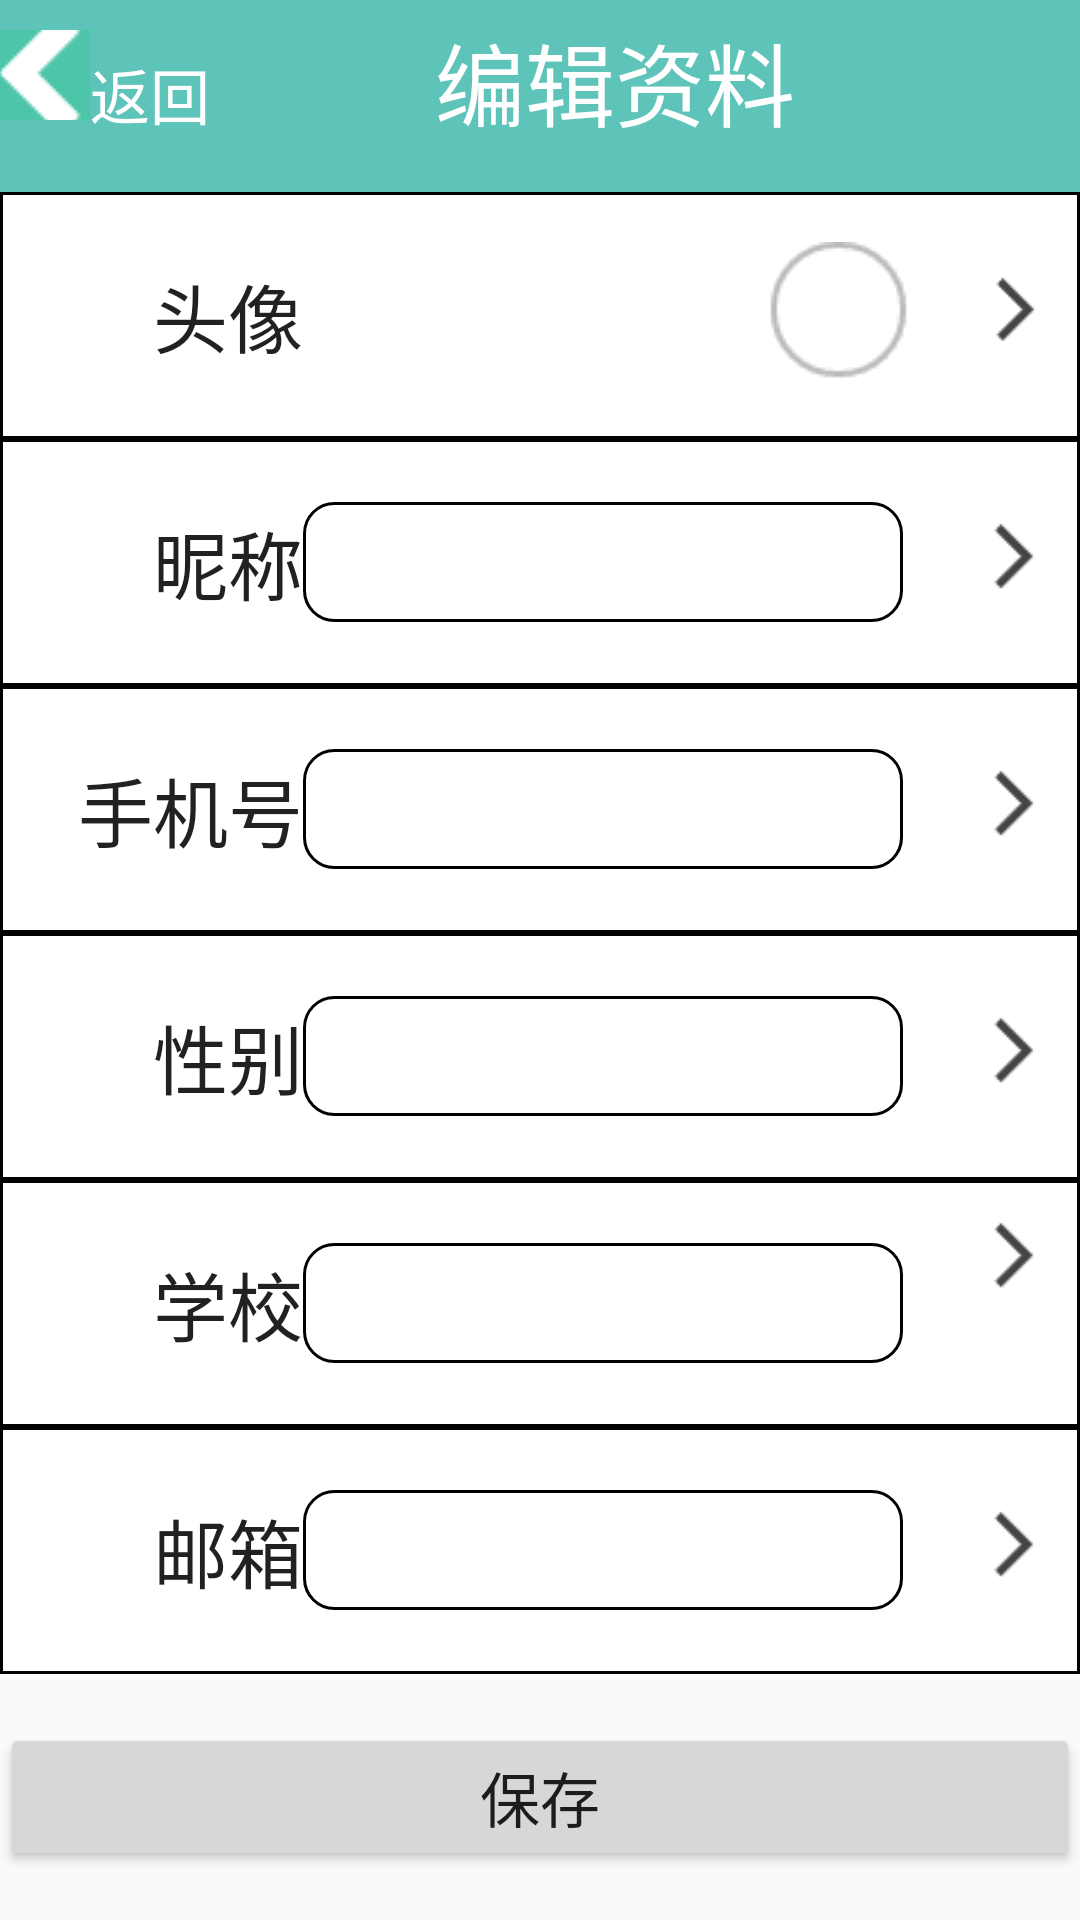

Write the Android layout XML for this screen, with the resource values it uses.
<!-- AndroidManifest.xml: application theme AppTheme -->
<!-- res/layout/activity_edit_profile.xml -->
<?xml version="1.0" encoding="utf-8"?>
<LinearLayout xmlns:android="http://schemas.android.com/apk/res/android"
    xmlns:tools="http://schemas.android.com/tools"
    android:layout_width="match_parent"
    android:layout_height="match_parent"
    android:orientation="vertical"
    tools:context="com.example.administrator.sms.EditProfile">

    <LinearLayout
        android:orientation="horizontal"
        android:layout_width="match_parent"
        android:layout_height="match_parent"
        android:background="#5ec3b8"
        android:layout_weight="9">

        <ImageButton
            android:layout_width="30dp"
            android:layout_height="30dp"
            android:layout_marginTop="10dp"
            android:background="#ffffff"
            android:src="@drawable/f1"
            android:id="@+id/imageButton3" />

        <TextView
            android:layout_width="wrap_content"
            android:layout_height="wrap_content"
            android:text="返回"
            android:textColor="#ffffff"
            android:textSize="20dp"
            android:layout_marginTop="5dp"
            android:id="@+id/textView18" />

        <TextView
            android:layout_width="wrap_content"
            android:layout_height="wrap_content"
            android:text="编辑资料"
            android:textSize="30dp"
            android:layout_marginTop="5dp"
            android:textColor="#ffffff"
            android:layout_marginLeft="75dp"
            android:id="@+id/textView19" />
    </LinearLayout>

    <LinearLayout
        android:orientation="vertical"
        android:layout_width="match_parent"
        android:layout_height="match_parent"
        android:layout_weight="1">

        <LinearLayout
            android:orientation="horizontal"
            android:layout_width="match_parent"
            android:layout_height="match_parent"
            android:background="@drawable/myborder"
            android:layout_weight="1">

            <TextView
                android:layout_width="wrap_content"
                android:layout_height="wrap_content"
                android:text="头像"
                android:textSize="25dp"
                android:layout_marginLeft="50dp"
                android:textAppearance="?android:attr/textAppearanceLarge"
                android:layout_gravity="center"
                android:id="@+id/textView17" />

            <ImageView
                android:layout_width="wrap_content"
                android:layout_height="wrap_content"
                android:src="@drawable/g1"
                android:layout_gravity="center"
                android:layout_marginLeft="150dp"
                android:id="@+id/imageView3" />

            <ImageView
                android:layout_width="wrap_content"
                android:layout_height="wrap_content"
                android:src="@drawable/f3"
                android:layout_gravity="center"
                android:layout_marginLeft="10dp"
                android:id="@+id/imageView10" />
        </LinearLayout>

        <LinearLayout
            android:orientation="horizontal"
            android:layout_width="match_parent"
            android:layout_height="match_parent"
            android:background="@drawable/myborder"
            android:layout_weight="1">

            <TextView
                android:layout_width="wrap_content"
                android:layout_height="wrap_content"
                android:text="昵称"
                android:textSize="25dp"
                android:layout_marginLeft="50dp"
                android:layout_gravity="center"
                android:textAppearance="?android:attr/textAppearanceLarge"
                android:id="@+id/textView20" />

            <EditText
                android:layout_width="200dp"
                android:layout_height="40dp"
                android:layout_gravity="center"
                android:background="@drawable/h"
                android:id="@+id/editText" />

            <ImageView
                android:layout_width="wrap_content"
                android:layout_height="wrap_content"
                android:src="@drawable/f3"
                android:layout_marginLeft="15dp"
                android:layout_gravity="center"
                android:id="@+id/imageView11" />
        </LinearLayout>

        <LinearLayout
            android:orientation="horizontal"
            android:layout_width="match_parent"
            android:layout_height="match_parent"
            android:background="@drawable/myborder"
            android:layout_weight="1">

            <TextView
                android:layout_width="wrap_content"
                android:layout_height="wrap_content"
                android:text="手机号"
                android:textSize="25dp"
                android:layout_marginLeft="25dp"
                android:textAppearance="?android:attr/textAppearanceLarge"
                android:layout_gravity="center"
                android:id="@+id/textView21" />

            <EditText
                android:layout_width="200dp"
                android:layout_height="40dp"
                android:layout_gravity="center"
                android:background="@drawable/h"
                android:id="@+id/editText2" />

            <ImageView
                android:layout_width="wrap_content"
                android:layout_height="wrap_content"
                android:src="@drawable/f3"
                android:layout_gravity="center"
                android:layout_marginLeft="15dp"
                android:id="@+id/imageView12" />
        </LinearLayout>

        <LinearLayout
            android:orientation="horizontal"
            android:layout_width="match_parent"
            android:layout_height="match_parent"
            android:background="@drawable/myborder"
            android:layout_weight="1">

            <TextView
                android:layout_width="wrap_content"
                android:layout_height="wrap_content"
                android:text="性别"
                android:textSize="25dp"
                android:layout_marginLeft="50dp"
                android:textAppearance="?android:attr/textAppearanceLarge"
                android:layout_gravity="center"
                android:id="@+id/textView22" />

            <EditText
                android:layout_width="200dp"
                android:layout_height="40dp"
                android:layout_gravity="center"
                android:background="@drawable/h"
                android:id="@+id/editText3" />

            <ImageView
                android:layout_width="wrap_content"
                android:layout_height="wrap_content"
                android:src="@drawable/f3"
                android:layout_gravity="center"
                android:layout_marginLeft="15dp"
                android:id="@+id/imageView13" />
        </LinearLayout>

        <LinearLayout
            android:orientation="horizontal"
            android:layout_width="match_parent"
            android:layout_height="match_parent"
            android:background="@drawable/myborder"
            android:layout_weight="1">

            <TextView
                android:layout_width="wrap_content"
                android:layout_height="wrap_content"
                android:text="学校"
                android:textSize="25dp"
                android:layout_marginLeft="50dp"
                android:layout_gravity="center"
                android:textAppearance="?android:attr/textAppearanceLarge"
                android:id="@+id/textView23" />

            <EditText
                android:layout_width="200dp"
                android:layout_height="40dp"
                android:layout_gravity="center"
                android:background="@drawable/h"
                android:id="@+id/editText4" />

            <ImageView
                android:layout_width="wrap_content"
                android:layout_height="wrap_content"
                android:src="@drawable/f3"
                android:layout_marginLeft="15dp"
                android:id="@+id/imageView14" />
        </LinearLayout>

        <LinearLayout
            android:orientation="horizontal"
            android:layout_width="match_parent"
            android:layout_height="match_parent"
            android:background="@drawable/myborder"
            android:layout_weight="1">

            <TextView
                android:layout_width="wrap_content"
                android:layout_height="wrap_content"
                android:text="邮箱"
                android:textSize="25dp"
                android:layout_marginLeft="50dp"
                android:textAppearance="?android:attr/textAppearanceLarge"
                android:layout_gravity="center"
                android:id="@+id/textView24" />

            <EditText
                android:layout_width="200dp"
                android:layout_height="40dp"
                android:layout_gravity="center"
                android:background="@drawable/h"
                android:id="@+id/editText5" />

            <ImageView
                android:layout_width="wrap_content"
                android:layout_height="wrap_content"
                android:src="@drawable/f3"
                android:layout_gravity="center"
                android:layout_marginLeft="15dp"
                android:id="@+id/imageView15" />
        </LinearLayout>

        <LinearLayout
            android:orientation="horizontal"
            android:layout_width="match_parent"
            android:layout_height="match_parent"
            android:layout_weight="1">

            <Button
                android:layout_width="fill_parent"
                android:layout_height="wrap_content"
                android:text="保存"
                android:textSize="20dp"
                android:layout_gravity="center"
                android:id="@+id/button4" />
        </LinearLayout>
    </LinearLayout>

</LinearLayout>
<!-- resources referenced by this layout -->
<resources>
  <!-- drawable f1: png bitmap (drawable, 514 bytes) -->
  <!-- drawable f3: png bitmap (drawable, 424 bytes) -->
  <!-- drawable g1: png bitmap (drawable, 1002 bytes) -->
  <!-- drawable h (drawable) -->
  <?xml version="1.0" encoding="utf-8"?>
  <shape xmlns:android="http://schemas.android.com/apk/res/android"
      android:shape="rectangle">
  
      
      <solid android:color="#FFFFFF"></solid>
  
      
      <stroke android:width="1dp" android:color="#000000"></stroke>
  
      
      <corners android:radius="10dp" />
  </shape>
  <!-- drawable myborder (drawable) -->
  <?xml version="1.0" encoding="utf-8"?>
  <shape xmlns:android="http://schemas.android.com/apk/res/android">
  <solid
      android:color="#ffffff"/>
      <stroke
          android:width="1dp"
          android:color="#000000"/>
      <padding
          android:left="1dp"
          android:bottom="1dp"
          android:right="1dp"
          android:top="1dp"/>
  </shape>
  <style name="AppTheme" parent="Theme.AppCompat.Light.DarkActionBar">
          
          <item name="colorPrimary">@color/colorMain</item>
          <item name="colorPrimaryDark">@color/colorMain</item>
          <item name="colorAccent">@color/colorAccent</item>
      </style>
  <color name="colorMain">#4dc5a9</color>
  <color name="colorAccent">#FF4081</color>
</resources>
